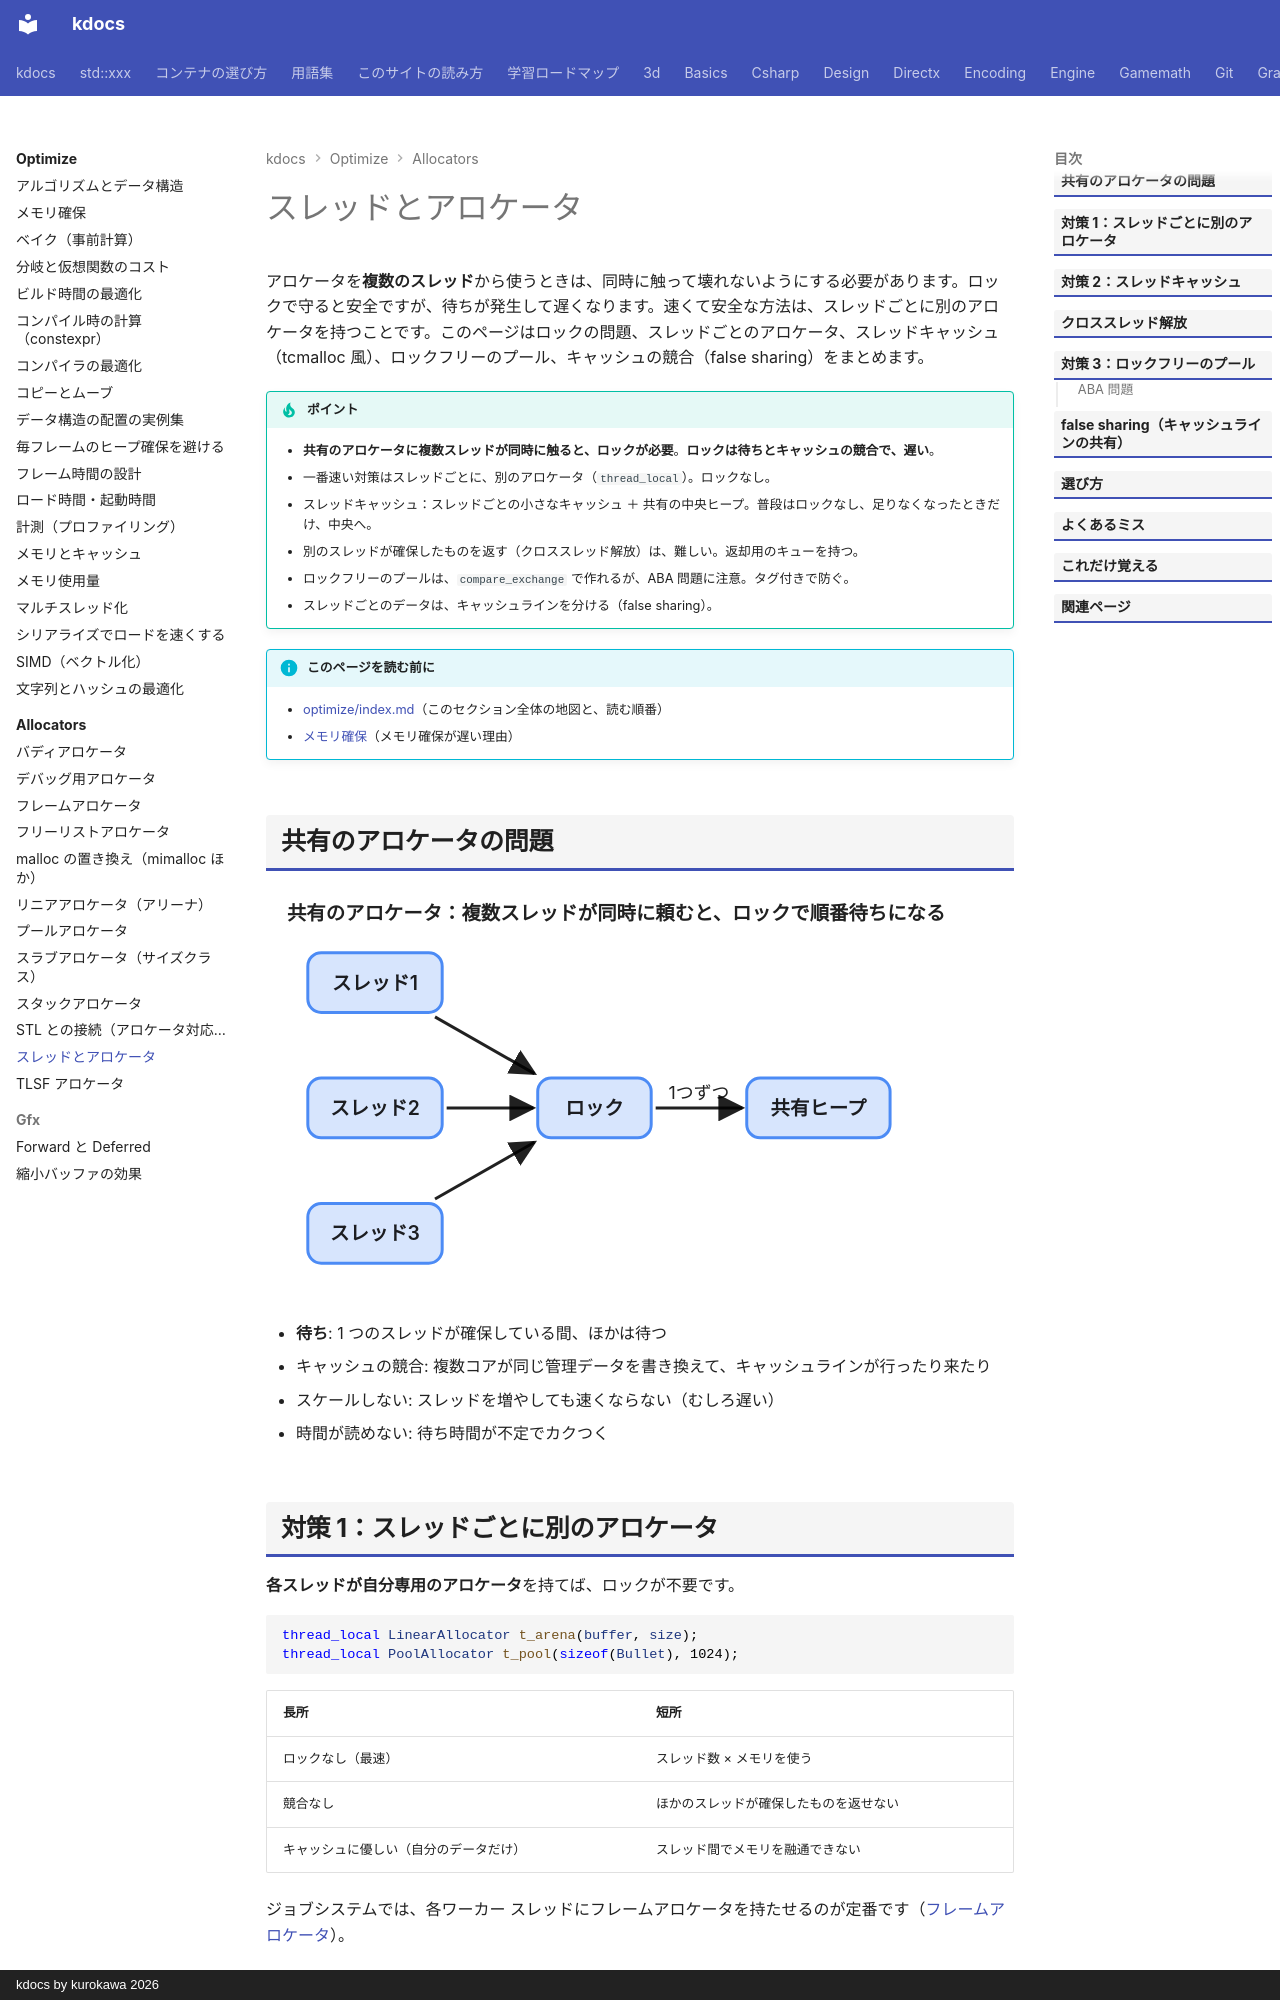

repository: qwzxdf/kdocs · page: optimize/allocators/thread-local/index.html · generator: mkdocs · copyright: kdocs by kurokawa 2026

---
title: スレッドとアロケータ
tags:
  - 最適化
  - アロケータ
---

# スレッドとアロケータ

アロケータを**複数のスレッド**から使うときは、同時に触って壊れないようにする必要があります。ロックで守ると安全ですが、待ちが発生して遅くなります。速くて安全な方法は、スレッドごとに別のアロケータを持つことです。このページはロックの問題、スレッドごとのアロケータ、スレッドキャッシュ（tcmalloc 風）、ロックフリーのプール、キャッシュの競合（false sharing）をまとめます。

!!! tip "ポイント"
    - <strong>共有のアロケータに複数スレッドが同時に触ると、ロックが必要</strong>。<strong>ロックは待ちとキャッシュの競合で、遅い</strong>。
    - 一番速い対策はスレッドごとに、別のアロケータ（`thread_local`）。ロックなし。
    - スレッドキャッシュ：スレッドごとの小さなキャッシュ ＋ 共有の中央ヒープ。普段はロックなし、足りなくなったときだけ、中央へ。
    - 別のスレッドが確保したものを返す（クロススレッド解放）は、難しい。返却用のキューを持つ。
    - ロックフリーのプールは、`compare_exchange` で作れるが、ABA 問題に注意。タグ付きで防ぐ。
    - スレッドごとのデータは、キャッシュラインを分ける（false sharing）。

!!! info "このページを読む前に"
    - [optimize/index.md](../index.md)（このセクション全体の地図と、読む順番）
    - [メモリ確保](../allocation.md)（メモリ確保が遅い理由）
